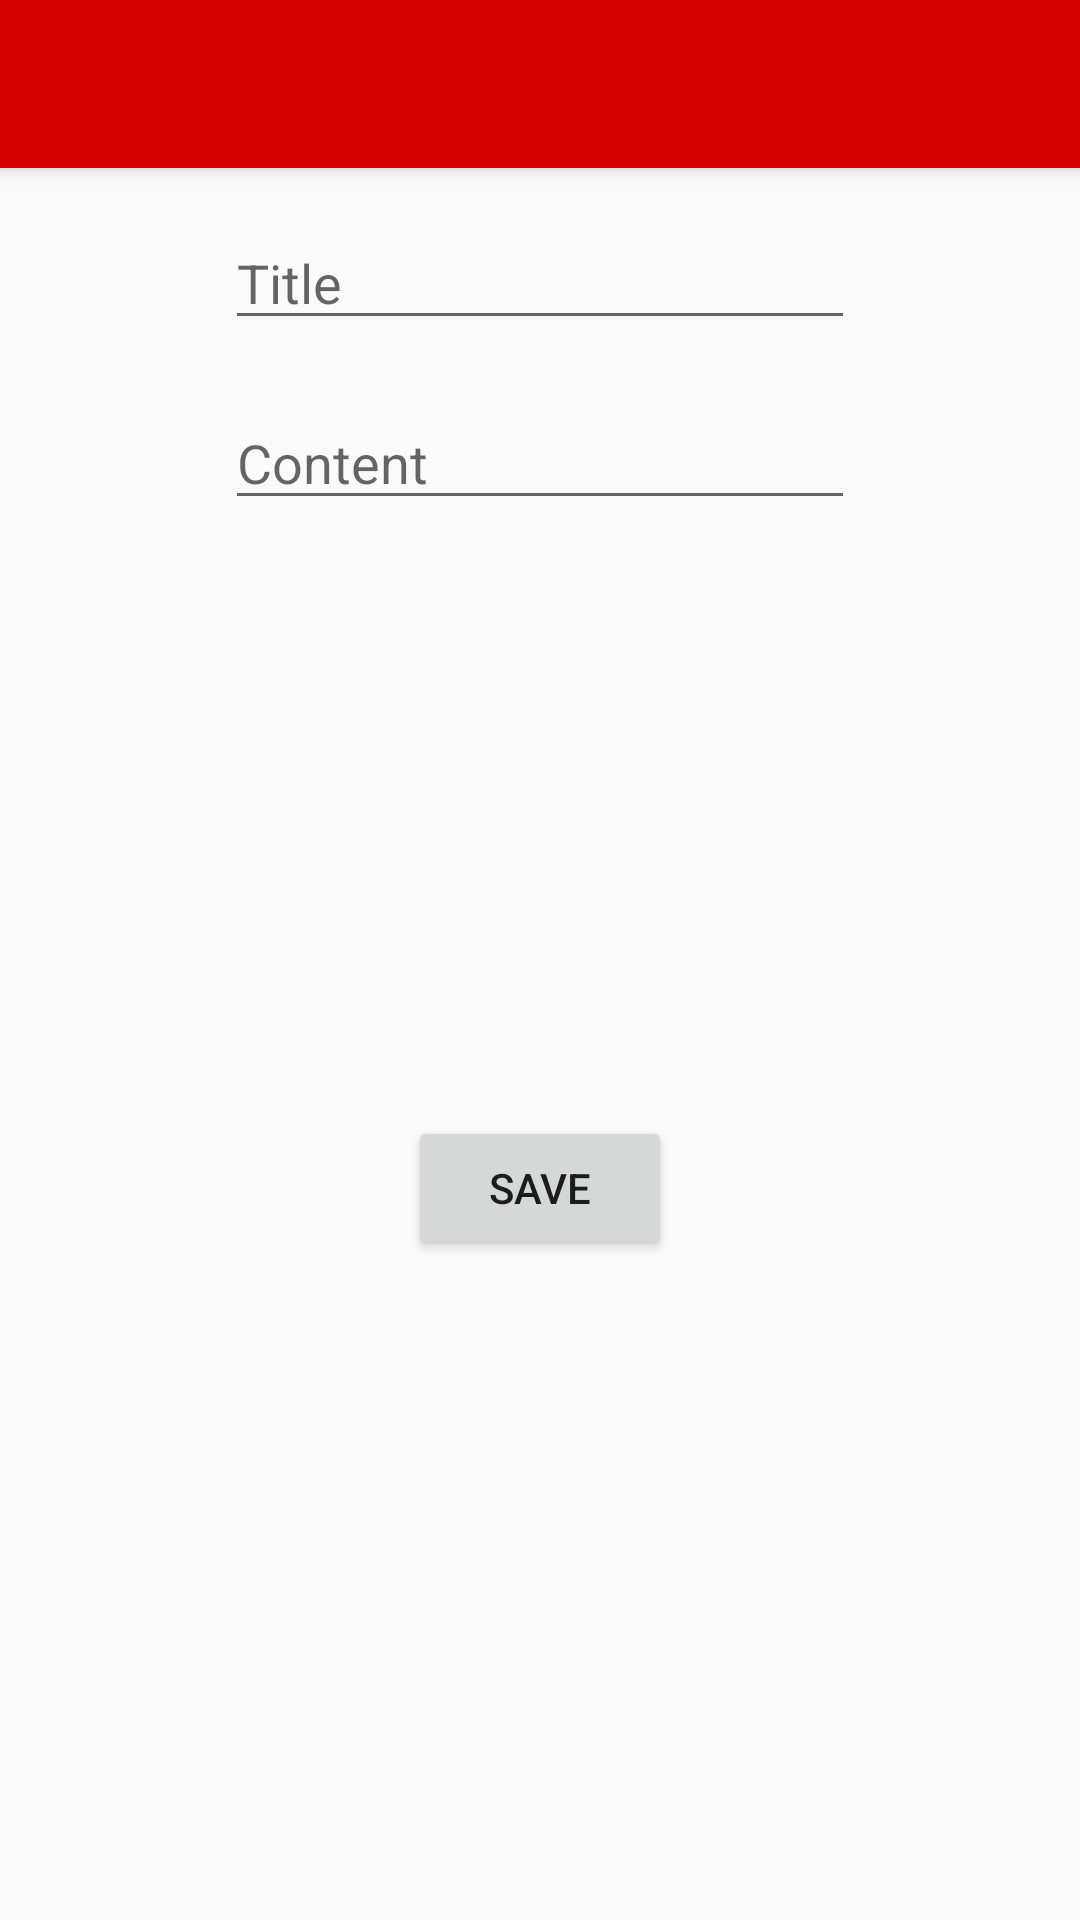

Produce the Android XML layout that renders to this screen, including the resource entries it uses.
<!-- AndroidManifest.xml: application theme MyMaterialTheme -->
<!-- res/layout/activity_create_note.xml -->
<?xml version="1.0" encoding="utf-8"?>
<android.support.design.widget.CoordinatorLayout xmlns:android="http://schemas.android.com/apk/res/android"
    xmlns:app="http://schemas.android.com/apk/res-auto"
    xmlns:tools="http://schemas.android.com/tools"
    android:layout_width="match_parent"
    android:layout_height="match_parent"
    android:fitsSystemWindows="true"
    tools:context="com.example.karanbatra.productiveninja.activity.CreateNote">

    <android.support.design.widget.AppBarLayout
        android:layout_width="match_parent"
        android:layout_height="wrap_content"
        android:theme="@style/MyMaterialTheme.AppBarOverlay">

        <android.support.v7.widget.Toolbar
            android:id="@+id/toolbar"
            android:layout_width="match_parent"
            android:layout_height="?attr/actionBarSize"
            android:background="?attr/colorPrimary"
            app:popupTheme="@style/MyMaterialTheme.PopupOverlay" />

    </android.support.design.widget.AppBarLayout>

    <include layout="@layout/content_create_note" />

</android.support.design.widget.CoordinatorLayout>
<!-- res/layout/content_create_note.xml (included above) -->
<?xml version="1.0" encoding="utf-8"?>
<RelativeLayout xmlns:android="http://schemas.android.com/apk/res/android"
    xmlns:app="http://schemas.android.com/apk/res-auto"
    xmlns:tools="http://schemas.android.com/tools"
    android:layout_width="match_parent"
    android:layout_height="match_parent"
    android:paddingBottom="@dimen/activity_vertical_margin"
    android:paddingLeft="@dimen/activity_horizontal_margin"
    android:paddingRight="@dimen/activity_horizontal_margin"
    android:paddingTop="@dimen/activity_vertical_margin"
    app:layout_behavior="@string/appbar_scrolling_view_behavior"
    tools:context=".activity.CreateNote"
    tools:showIn="@layout/activity_create_note">
    <EditText
        android:layout_width="wrap_content"
        android:layout_height="wrap_content"
        android:inputType="textPersonName"
        android:layout_centerHorizontal="true"
        android:ems="10"
        android:id="@+id/titless"
        android:hint="Title"
        android:layout_alignParentTop="true"
        />
    <EditText
        android:layout_width="wrap_content"
        android:layout_height="wrap_content"
        android:id="@+id/contentss"
        android:layout_centerHorizontal="true"
        android:inputType="textMultiLine"
        android:ems="10"
        android:hint="Content"
        android:layout_alignParentTop="true"
        android:layout_marginTop="60dp"
        />
    <Button
        android:layout_width="wrap_content"
        android:layout_height="wrap_content"
        android:text="SAVE"
        android:id="@+id/savebutton"
        android:layout_centerHorizontal="true"
        android:layout_marginTop="300dp"
        />
</RelativeLayout>
<!-- resources referenced by this layout -->
<resources>
  <dimen name="activity_horizontal_margin">16dp</dimen>
  <dimen name="activity_vertical_margin">16dp</dimen>
  <style name="MyMaterialTheme.AppBarOverlay" parent="ThemeOverlay.AppCompat.Dark.ActionBar" />
  <style name="MyMaterialTheme.PopupOverlay" parent="ThemeOverlay.AppCompat.Light" />
  <style name="MyMaterialTheme" parent="MyMaterialTheme.Base">
  
      </style>
  <style name="MyMaterialTheme.Base" parent="Theme.AppCompat.Light.DarkActionBar">
          <item name="windowNoTitle">true</item>
          <item name="windowActionBar">false</item>
          <item name="colorPrimary">@color/colorPrimary</item>
          <item name="colorPrimaryDark">@color/colorPrimaryDark</item>
          <item name="colorAccent">@color/colorAccent</item>
      </style>
  <color name="colorPrimary">#D50000</color>
  <color name="colorPrimaryDark">#D50000</color>
  <color name="colorAccent">#FF80AB</color>
</resources>
